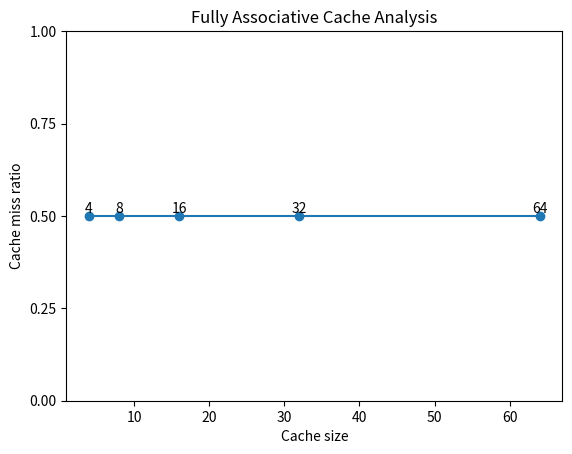

Recreate this plot in Python.
import matplotlib.pyplot as plt

# Cache miss ratio values
miss_ratios = [0.5, 0.5, 0.5, 0.5, 0.5]

# Cache sizes
cache_sizes = [4, 8, 16, 32, 64]

# Plot graph
plt.plot(cache_sizes, miss_ratios, '-o')

# Set axis labels and title
plt.xlabel('Cache size')
plt.ylabel('Cache miss ratio')
plt.title('Fully Associative Cache Analysis')

# Set y-axis limit and ticks
plt.ylim(0, 1)
plt.yticks([0, 0.25, 0.5, 0.75, 1.0])

# Annotate data points with rotated y-axis labels (only for vague values)
for i in range(len(cache_sizes)):
    plt.text(cache_sizes[i], miss_ratios[i], f'{cache_sizes[i]:d}', ha='center', va='bottom')
        
# Display plot
plt.show()
